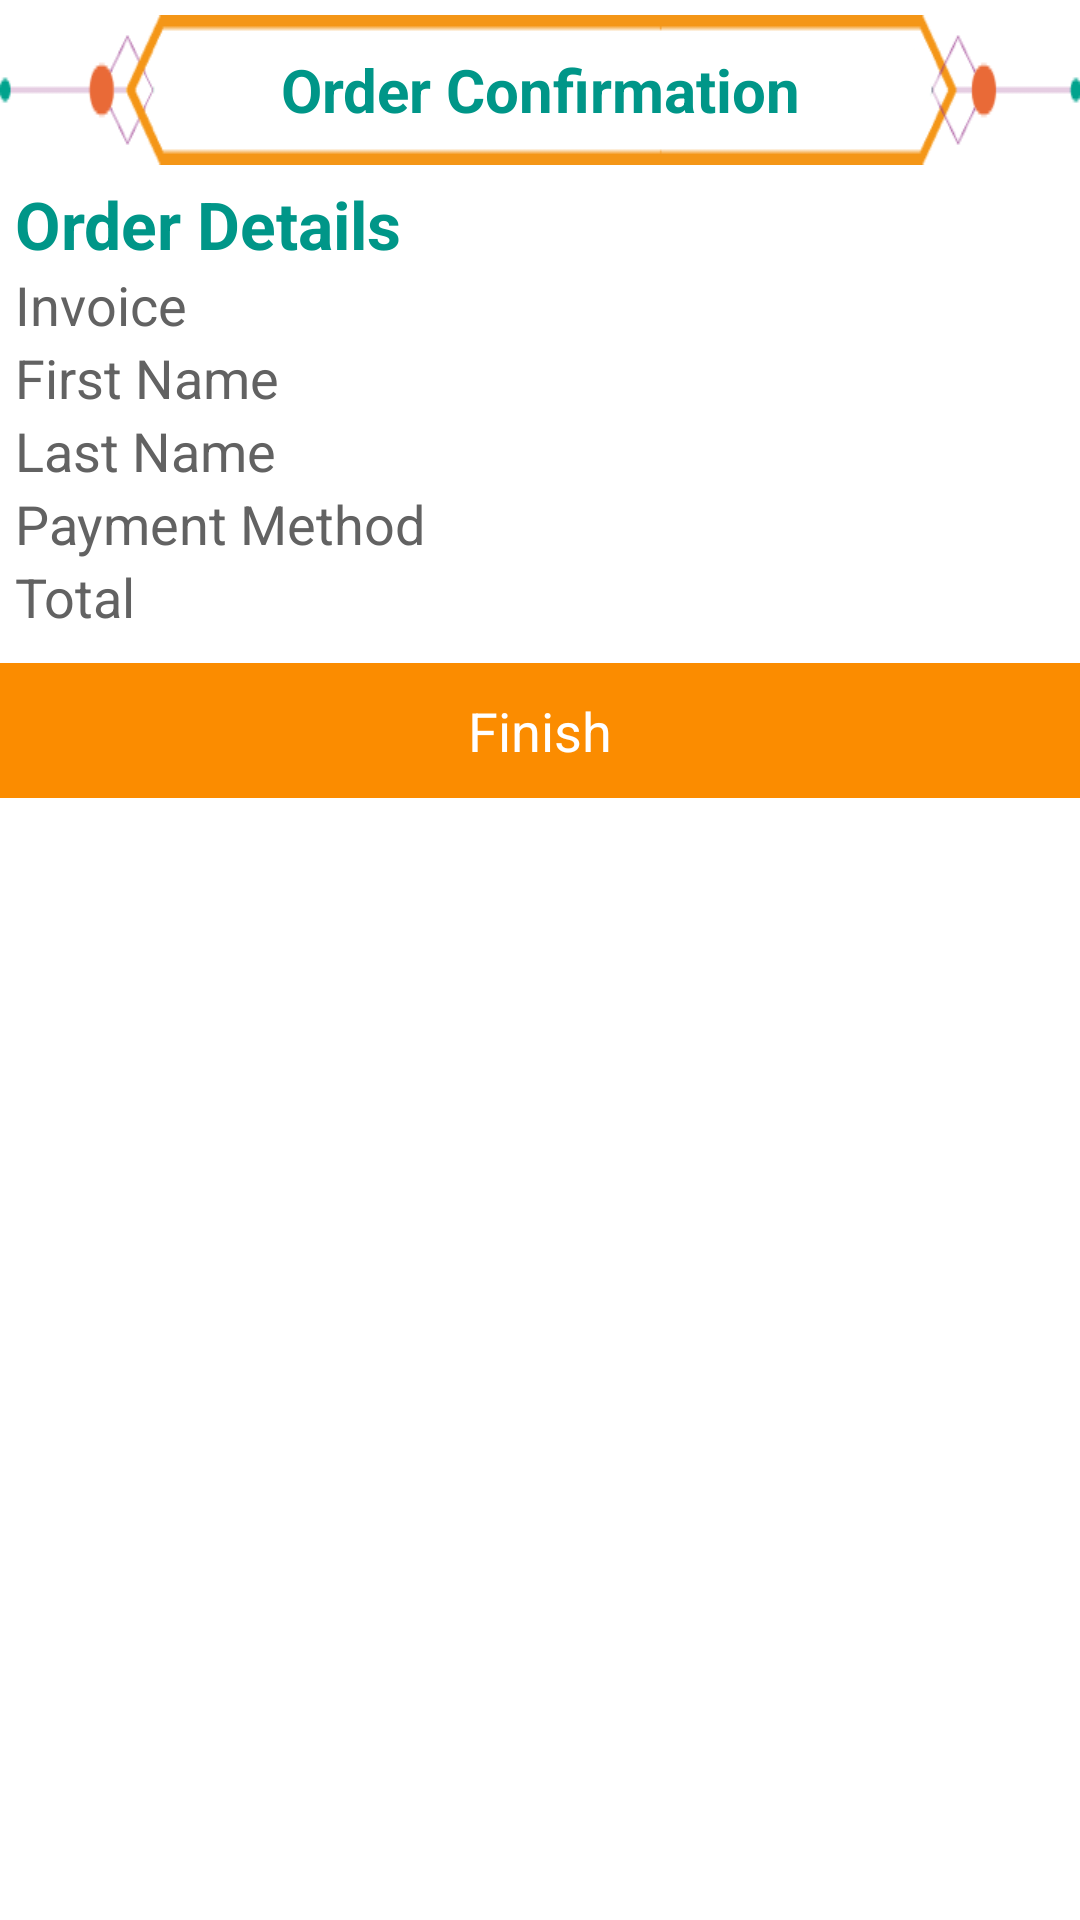

Reconstruct the res/layout file that produces this screen, plus the resources it refers to.
<!-- AndroidManifest.xml: application theme AppTheme -->
<!-- res/layout/order_details.xml -->
<?xml version="1.0" encoding="utf-8"?>
<ScrollView xmlns:android="http://schemas.android.com/apk/res/android"
    android:orientation="vertical"
    android:layout_width="match_parent"
    android:layout_height="wrap_content"
    android:background="@drawable/plain_bg">

    <LinearLayout
        android:orientation="vertical"
        android:layout_width="fill_parent"
        android:layout_height="fill_parent"
        android:weightSum="1"
        android:focusable="true"
        android:focusableInTouchMode="true">

        <TextView
            android:layout_width="wrap_content"
            android:layout_height="wrap_content"
            android:textAppearance="?android:attr/textAppearanceMedium"
            android:text="Order Confirmation"
            android:layout_marginTop="5dp"
            android:background="@drawable/heading_bg"
            android:textColor="@color/mTeal"
            android:textStyle="bold"
            android:textSize="20sp"
            android:gravity="center"
            android:id="@+id/name"
            android:layout_gravity="center_horizontal" />

        <LinearLayout
            android:paddingTop="5dp"
            android:orientation="vertical"
            android:layout_width="match_parent"
            android:layout_height="wrap_content"
            android:layout_gravity="center_horizontal"
            android:background="@color/mWhite">
            <TextView
                android:layout_width="wrap_content"
                android:layout_height="wrap_content"
                android:layout_marginStart="5dp"
                android:layout_marginLeft="5dp"
                android:textAppearance="?android:attr/textAppearanceLarge"
                android:text="Order Details"
                android:textStyle="bold"
                android:id="@+id/existing"
                android:textColor="@color/mTeal" />
            <TextView
                android:id="@+id/invoice"
                android:layout_width="wrap_content"
                android:layout_height="wrap_content"
                android:text="Invoice"
                android:layout_marginLeft="5dp"
                android:textSize="18sp"
                android:textColor="@color/grey_text"
                />
            <TextView
                android:id="@+id/fname"
                android:layout_width="wrap_content"
                android:layout_height="wrap_content"
                android:text="First Name"
                android:layout_marginLeft="5dp"
                android:textSize="18sp"
                android:textColor="@color/grey_text"
                />
            <TextView
                android:id="@+id/lname"
                android:layout_width="wrap_content"
                android:layout_height="wrap_content"
                android:text="Last Name"
                android:layout_marginLeft="5dp"
                android:textSize="18sp"
                android:textColor="@color/grey_text"
                />
            <TextView
                android:id="@+id/payment"
                android:layout_width="wrap_content"
                android:layout_height="wrap_content"
                android:text="Payment Method"
                android:layout_marginLeft="5dp"
                android:textSize="18sp"
                android:textColor="@color/grey_text"
                />
            <TextView
                android:id="@+id/total"
                android:layout_width="wrap_content"
                android:layout_height="wrap_content"
                android:text="Total"
                android:layout_marginLeft="5dp"
                android:textSize="18sp"
                android:textColor="@color/grey_text"
                />

        </LinearLayout>

        <LinearLayout
            android:layout_width="match_parent"
            android:layout_height="wrap_content"
            android:layout_marginTop="10dp">
            <Button
                android:id="@+id/register_button"
                android:layout_width="match_parent"
                android:layout_height="45dp"
                android:textColor="@color/mWhite"
                android:background="@drawable/login_selector"
                android:text="Finish"
                android:textSize="18sp"
                android:textColorHighlight="@color/mWhite"
                android:singleLine="false"
                android:onClick="finish"/></LinearLayout>

    </LinearLayout>

</ScrollView>
<!-- resources referenced by this layout -->
<resources>
  <color name="grey_text">#626262</color>
  <color name="mTeal">#009688</color>
  <color name="mWhite">#ffffff</color>
  <!-- drawable heading_bg: png bitmap (drawable, 3980 bytes) -->
  <!-- drawable login_selector (drawable) -->
  <?xml version="1.0" encoding="utf-8"?>
  <selector xmlns:android="http://schemas.android.com/apk/res/android">
     
      <item android:state_pressed="false" android:drawable="@color/mOrange" />
      <item android:state_pressed="true" android:drawable="@color/mOrangeDark" />
  </selector>
  <style name="AppTheme" parent="AppBaseTheme">
  
          
      </style>
  <color name="mOrange">#FB8C00</color>
  <color name="mOrangeDark">#EF6C00</color>
  <style name="AppBaseTheme" parent="android:Theme.Light">
          
          <item name="colorPrimaryDark">@color/mOrangeDark</item>
          <item name="colorPrimary">@color/mOrange</item>
      </style>
</resources>
